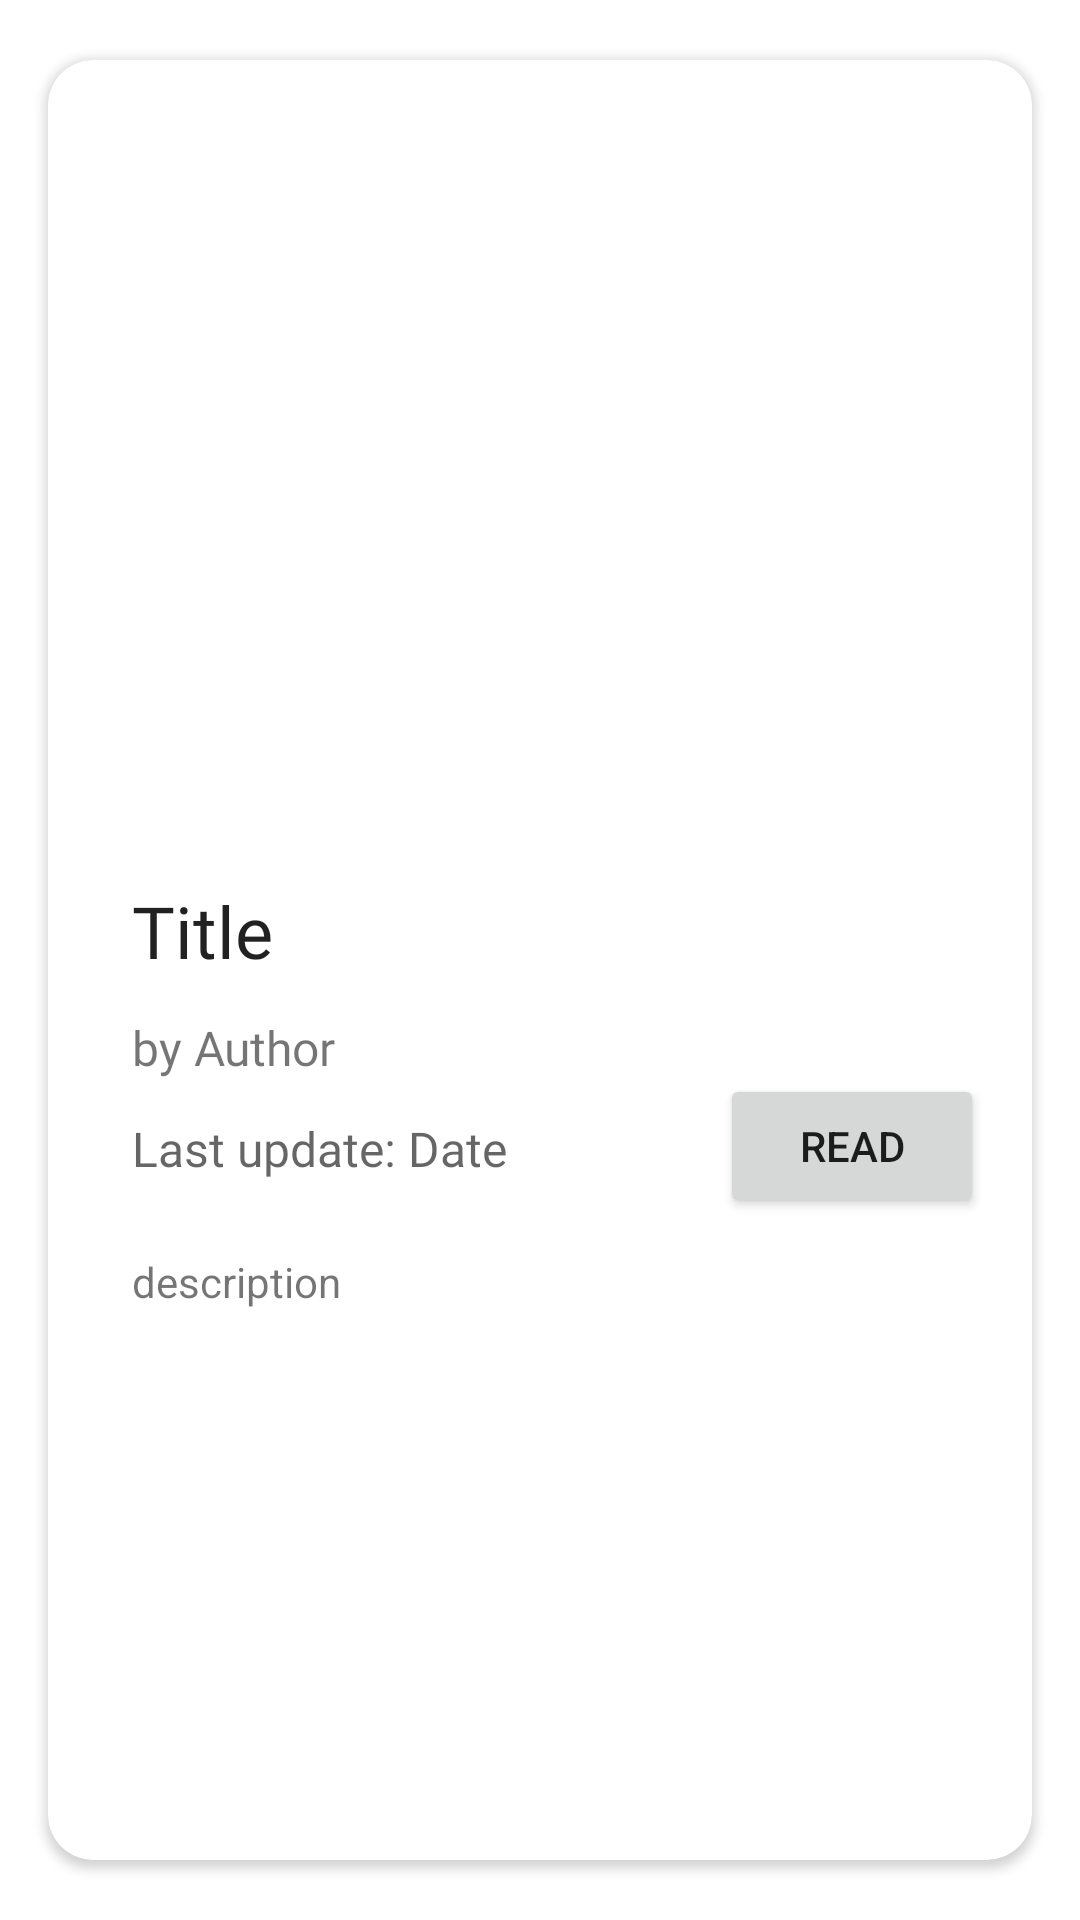

Layout XML and referenced resources for this Android screen:
<!-- AndroidManifest.xml: application theme Theme.CerbungApp -->
<!-- res/layout/cerbung_item.xml -->
<?xml version="1.0" encoding="utf-8"?>
<androidx.constraintlayout.widget.ConstraintLayout xmlns:android="http://schemas.android.com/apk/res/android"
    xmlns:app="http://schemas.android.com/apk/res-auto"
    xmlns:tools="http://schemas.android.com/tools"
    android:layout_width="match_parent"
    android:layout_height="wrap_content">

    <androidx.cardview.widget.CardView
        android:layout_width="0dp"
        android:layout_height="600dp"
        android:layout_marginStart="16dp"
        android:layout_marginTop="16dp"
        android:layout_marginEnd="16dp"
        android:layout_marginBottom="16dp"
        app:cardCornerRadius="15dp"
        app:layout_constraintBottom_toBottomOf="parent"
        app:layout_constraintEnd_toEndOf="parent"
        app:layout_constraintStart_toStartOf="parent"
        app:layout_constraintTop_toTopOf="parent">

        <androidx.constraintlayout.widget.ConstraintLayout
            android:layout_width="match_parent"
            android:layout_height="match_parent">

            <ImageView
                android:id="@+id/imgPoster"
                android:layout_width="0dp"
                android:layout_height="250dp"
                android:scaleType="centerCrop"
                app:layout_constraintEnd_toEndOf="parent"
                app:layout_constraintStart_toStartOf="parent"
                app:layout_constraintTop_toTopOf="parent"
                app:srcCompat="@drawable/ic_launcher_foreground" />

            <TextView
                android:id="@+id/txtTitle"
                android:layout_width="wrap_content"
                android:layout_height="wrap_content"
                android:layout_marginStart="28dp"
                android:layout_marginTop="24dp"
                android:fontFamily="@font/quicksand_bold"
                android:text="Title"
                android:textAppearance="@style/TextAppearance.AppCompat.Large"
                android:textSize="24sp"
                app:layout_constraintStart_toStartOf="parent"
                app:layout_constraintTop_toBottomOf="@+id/imgPoster" />

            <TextView
                android:id="@+id/txtAuthor"
                android:layout_width="wrap_content"
                android:layout_height="wrap_content"
                android:layout_marginStart="28dp"
                android:layout_marginTop="12dp"
                android:fontFamily="@font/quicksand"
                android:text="by Author"
                android:textAppearance="@style/TextAppearance.AppCompat.Small"
                android:textSize="16sp"
                app:layout_constraintStart_toStartOf="parent"
                app:layout_constraintTop_toBottomOf="@+id/txtTitle" />

            <TextView
                android:id="@+id/txtDateUpdated"
                android:layout_width="wrap_content"
                android:layout_height="wrap_content"
                android:layout_marginStart="28dp"
                android:layout_marginTop="12dp"
                android:fontFamily="@font/quicksand"
                android:text="Last update: Date"
                android:textAppearance="@style/TextAppearance.AppCompat.Medium"
                android:textSize="16sp"
                app:layout_constraintStart_toStartOf="parent"
                app:layout_constraintTop_toBottomOf="@+id/txtAuthor" />

            <Button
                android:id="@+id/btnRead"
                android:layout_width="wrap_content"
                android:layout_height="wrap_content"
                android:layout_marginTop="88dp"
                android:layout_marginEnd="16dp"
                android:text="Read"
                app:layout_constraintEnd_toEndOf="parent"
                app:layout_constraintTop_toBottomOf="@+id/imgPoster" />

            <TextView
                android:id="@+id/txtDescription"
                android:layout_width="0dp"
                android:layout_height="wrap_content"
                android:layout_marginStart="28dp"
                android:layout_marginTop="24dp"
                android:layout_marginEnd="28dp"
                android:text="description"
                app:layout_constraintEnd_toEndOf="parent"
                app:layout_constraintStart_toStartOf="parent"
                app:layout_constraintTop_toBottomOf="@+id/txtDateUpdated" />

        </androidx.constraintlayout.widget.ConstraintLayout>
    </androidx.cardview.widget.CardView>
</androidx.constraintlayout.widget.ConstraintLayout>
<!-- resources referenced by this layout -->
<resources>
  <style name="Theme.CerbungApp" parent="Theme.MaterialComponents.DayNight.DarkActionBar">
          
          <item name="colorPrimary">@color/purple_500</item>
          <item name="colorPrimaryVariant">@color/purple_700</item>
          <item name="colorOnPrimary">@color/white</item>
          
          <item name="colorSecondary">@color/teal_200</item>
          <item name="colorSecondaryVariant">@color/teal_700</item>
          <item name="colorOnSecondary">@color/black</item>
          
          <item name="android:statusBarColor">?attr/colorPrimaryVariant</item>
          
      </style>
  <!-- not gathered from this repository: default colours our renderer supplied (Android Studio template values) -->
  <color name="purple_500">#FF6200EE</color>
  <color name="purple_700">#FF3700B3</color>
  <color name="teal_200">#FF03DAC5</color>
  <color name="teal_700">#FF018786</color>
  <color name="black">#FF000000</color>
  <color name="white">#FFFFFFFF</color>
</resources>
